Run: headless pygame with SDL's dummy video driver; simulated clock (each Clock.tick advances the game by its frame time, no real sleeping); random seed 0; keys injected as events and as key.get_pressed() state; no mouse input.
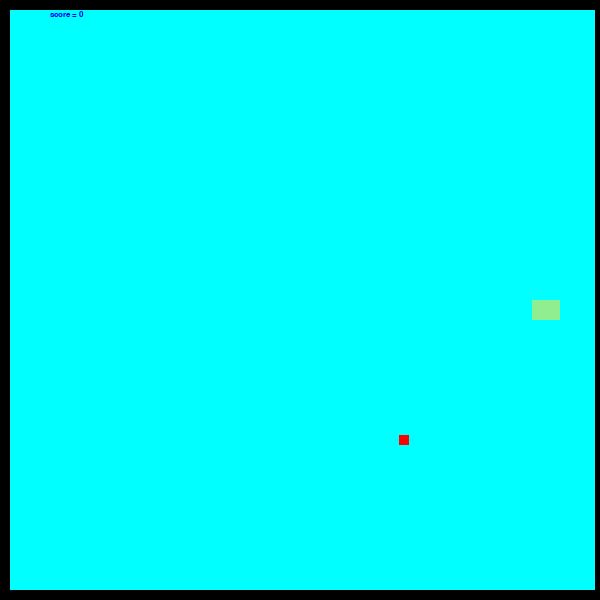
Frame 1 of 2 · flips 1–60 · no input
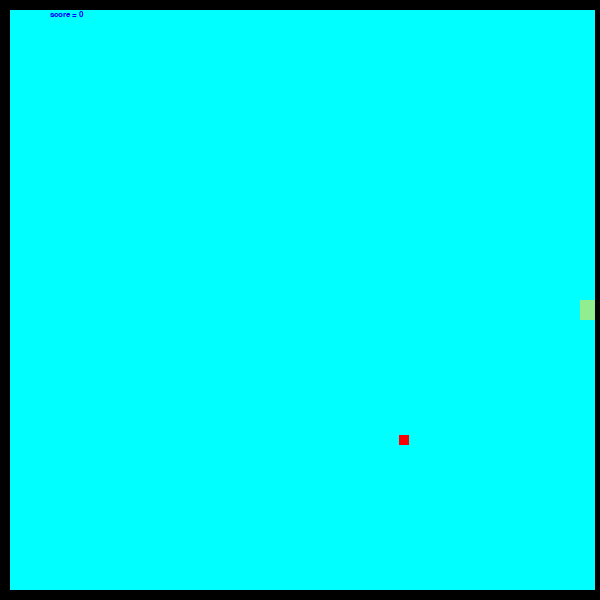
Frame 2 of 2 · flips 61–180 · tapped SPACE, RETURN · held RIGHT (→), D (game ended)

The pygame program that drew these frames:

import pygame
import math   
import sys
import random as randit
import time


pygame.init()

width,height = 600,600
Sy = 300
Sx = 300
RIGHT = "RIGHT"
LEFT = "LEFT"
UP = "UP"
DOWN = "DOWN"

direction = RIGHT
snake_body = [
      [300 , 300],
      [280 , 280],
      [260 , 260]
      ]

clock = pygame.time.Clock()
snake_head = snake_body[0]
screen = pygame.display.set_mode((width,height))
pygame.display.set_caption("snake game")

score = 0
font = pygame.font.Font()
snake = pygame.Surface((20,20))
snake_rect = snake.get_rect(center=(width//2, height//2))
snake.fill('light green')



#food
food = pygame.Surface((10,10))
food.fill('red')
food_rect = food.get_rect(
    center=(randit.randint(10,590), randit.randint(10,590))
)
#border 
border1 = pygame.Surface((600 , 10))
borderrect = border1.get_rect(midtop = ((width//2 , height-600)))
border2 = pygame.Surface((600 , 10))
borderrect2 = border2.get_rect(midbottom = ((width//2 , 600)))
border3 = pygame.Surface((10 , 600))
borderrect3 = border3.get_rect(midleft = ((0 , height//2)))
border4 = pygame.Surface((10 , 600))
borderrect4 = border4.get_rect(center = ((600 , height//2)))
running = True
while running:
    for i in pygame.event.get():
        if i.type == pygame.QUIT:
            running = False
    
        if i.type == pygame.KEYDOWN:
            if i.key == pygame.K_w :
               direction = UP
               
        if i.type == pygame.KEYDOWN:
           
            if i.key == pygame.K_s :
                   direction = DOWN
                
        if i.type == pygame.KEYDOWN:
            if i.key == pygame.K_a :
                direction = LEFT
               
        if i.type == pygame.KEYDOWN:
                    
                    if i.key == pygame.K_d :
                        direction = RIGHT
    dt = clock.tick(60) / 1000         
    if direction == UP:
        Sy -= 4
    elif direction == DOWN:
         Sy += 4
    elif direction == LEFT:
           Sx -= 4
    elif direction == RIGHT:
          Sx += 4
    new_head = [Sx , Sy]
    
    snake_body.insert(0, new_head)
    
    snake_rect.centery = Sy
    snake_rect.centerx = Sx
   

    label = font.render(f"score = {score}", True , "blue")
    screen.fill('cyan')
    screen.blit(label , (50,10))
   
    screen.blit(food , food_rect)
    if snake_rect.colliderect(food_rect):
         food_rect.center = (
        randit.randint(15,580),
        randit.randint(15,580) 
       
          
    )
         score += 1
    else:
          snake_body.pop()
    if snake_rect.colliderect(borderrect):
            
             time.sleep(2)
             running = False
    if snake_rect.colliderect(borderrect2):
             
             time.sleep(2)
             running = False
    if snake_rect.colliderect(borderrect3):
             
             time.sleep(2)
             running = False
    if snake_rect.colliderect(borderrect4):
                
                 time.sleep(2)
                 running = False
    for i in snake_body:
          screen.blit(snake , (i[0], i[1]))
    screen.blit(border4, borderrect4)
    screen.blit(border3,borderrect3)
    screen.blit(border2,borderrect2)
    screen.blit(border1,borderrect)
    
    
    pygame.display.update()

pygame.quit() 
